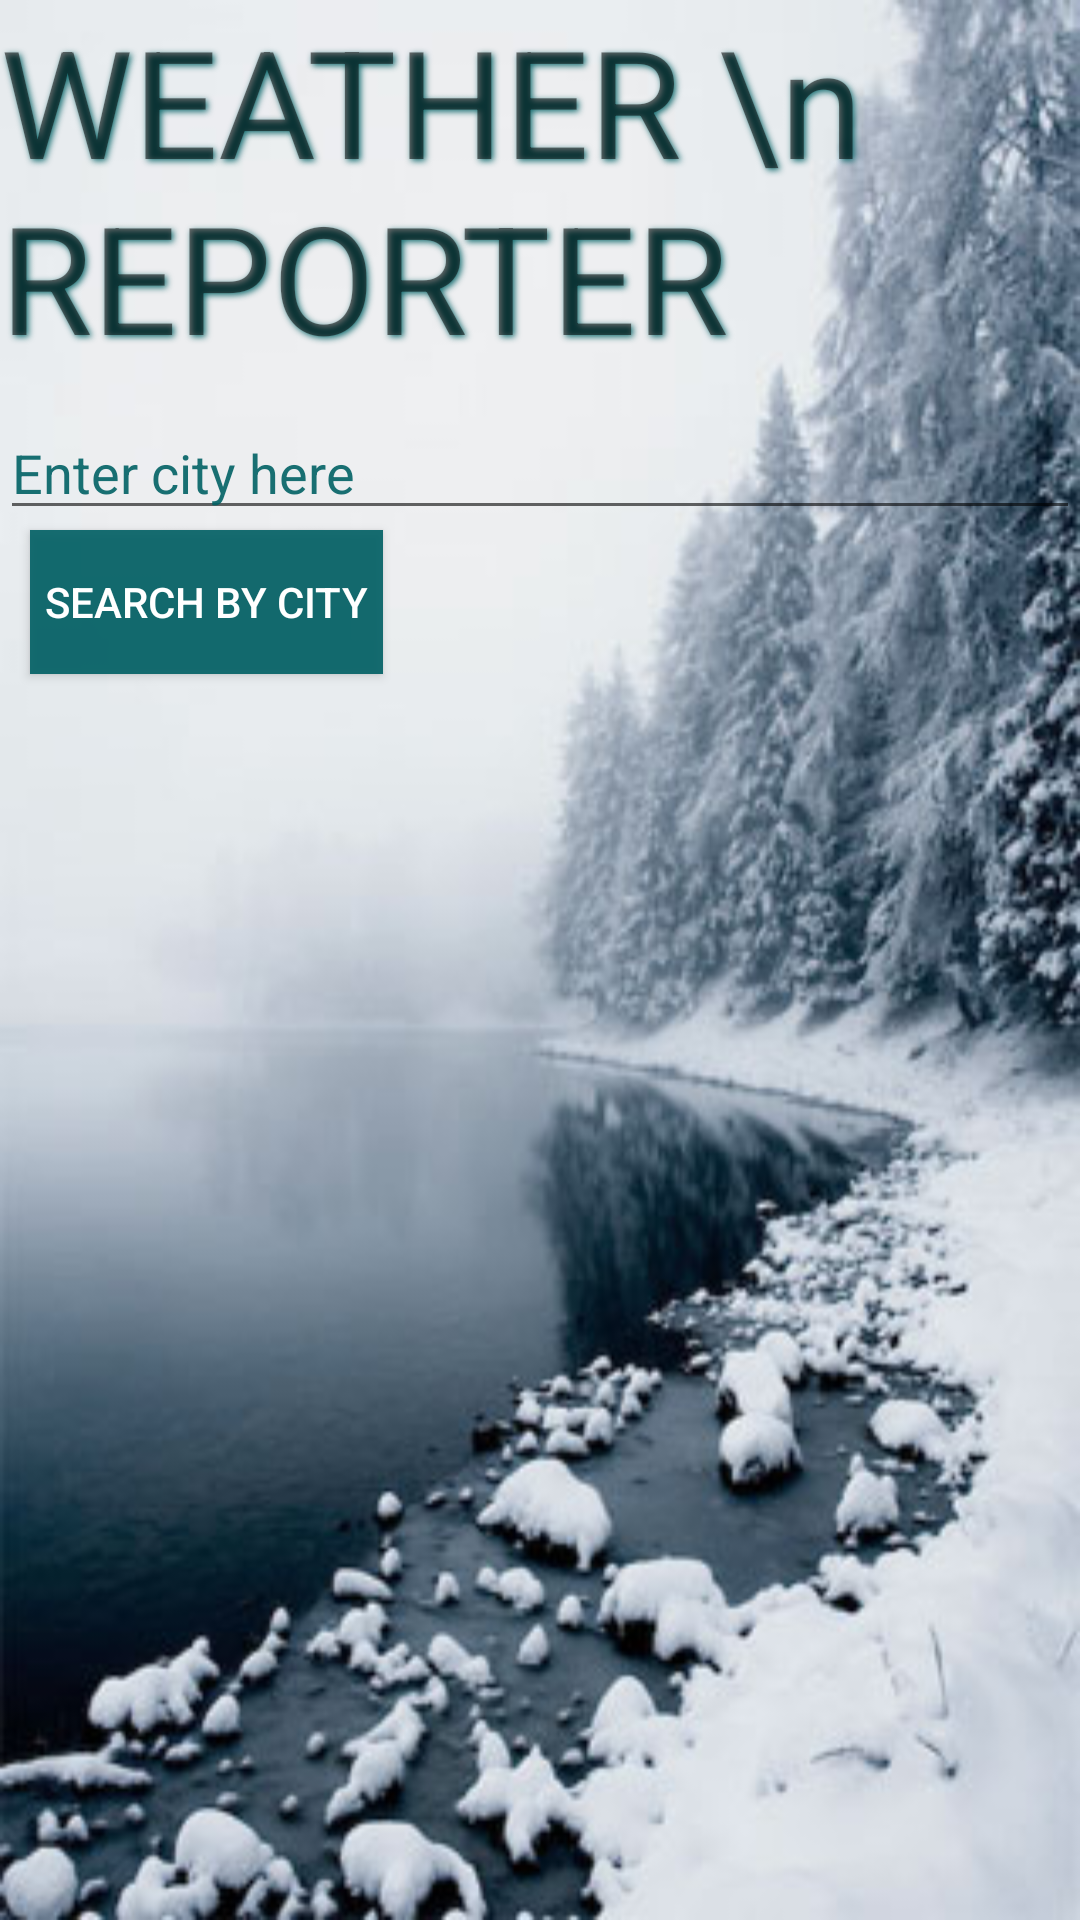

This screen was rendered from an Android layout file. Write that file and the resources it references.
<!-- AndroidManifest.xml: application theme AppTheme -->
<!-- res/layout/activity_location.xml -->
<?xml version="1.0" encoding="utf-8"?>
<LinearLayout xmlns:android="http://schemas.android.com/apk/res/android"
    android:id="@+id/LinearLayout1"
    android:layout_width="match_parent"
    android:layout_height="match_parent"
    android:layout_marginTop="10dp"
    android:background="@drawable/app_bg"
    android:orientation="vertical">

    <TextView
        android:layout_width="wrap_content"
        android:layout_height="wrap_content"
        android:layout_gravity="center_horizontal"
        android:shadowColor="@color/app_base_color"
        android:shadowDx="2"
        android:shadowDy="2"
        android:shadowRadius="5"
        android:text="WEATHER \n REPORTER"
        android:textSize="50sp" />

    <AutoCompleteTextView
        android:id="@+id/autoCompleteCity"
        android:layout_width="match_parent"
        android:layout_height="wrap_content"
        android:layout_marginTop="10dp"
        android:completionThreshold="1"
        android:ems="10"
        android:hint="@string/hint_city"
        android:textColorHint="@color/app_base_color"
        android:inputType="text"
        android:singleLine="true"
        android:layout_gravity="center_vertical"
        android:maxLength="30"
        />

    <Button
        android:id="@+id/btnSearchByCity"
        style="@style/Button"
        android:text="@string/search_by_city" />



</LinearLayout>
<!-- resources referenced by this layout -->
<resources>
  <color name="app_base_color">#E6006064</color>
  <!-- drawable app_bg: jpg bitmap (drawable-hdpi, 47852 bytes) -->
  <string name="hint_city">Enter city here</string>
  <string name="search_by_city">Search By City</string>
  <style name="Button" parent="Base.TextAppearance.AppCompat.Button">
          <item name="android:layout_width">wrap_content</item>
          <item name="android:layout_height">wrap_content</item>
          <item name="android:background">@drawable/button_selector</item>
          <item name="android:padding">5dip</item>
          <item name="android:textColor">@android:color/white</item>
          <item name="android:layout_marginLeft">10dp</item>
  
      </style>
  <style name="AppTheme" parent="Theme.AppCompat.Light.DarkActionBar">
          
      </style>
  <!-- drawable button_selector (drawable) -->
  <?xml version="1.0" encoding="utf-8"?>
  <selector xmlns:android="http://schemas.android.com/apk/res/android">
  
      <item android:drawable="@color/button_focus" android:state_selected="true"></item>
      <item android:drawable="@color/button_selected" android:state_pressed="true"></item>
      <item android:drawable="@color/button_normal"></item>
  
  </selector>
  <color name="button_focus">#1A237E</color>
  <color name="button_selected">#2962FF</color>
  <color name="button_normal">#E6006064</color>
</resources>
